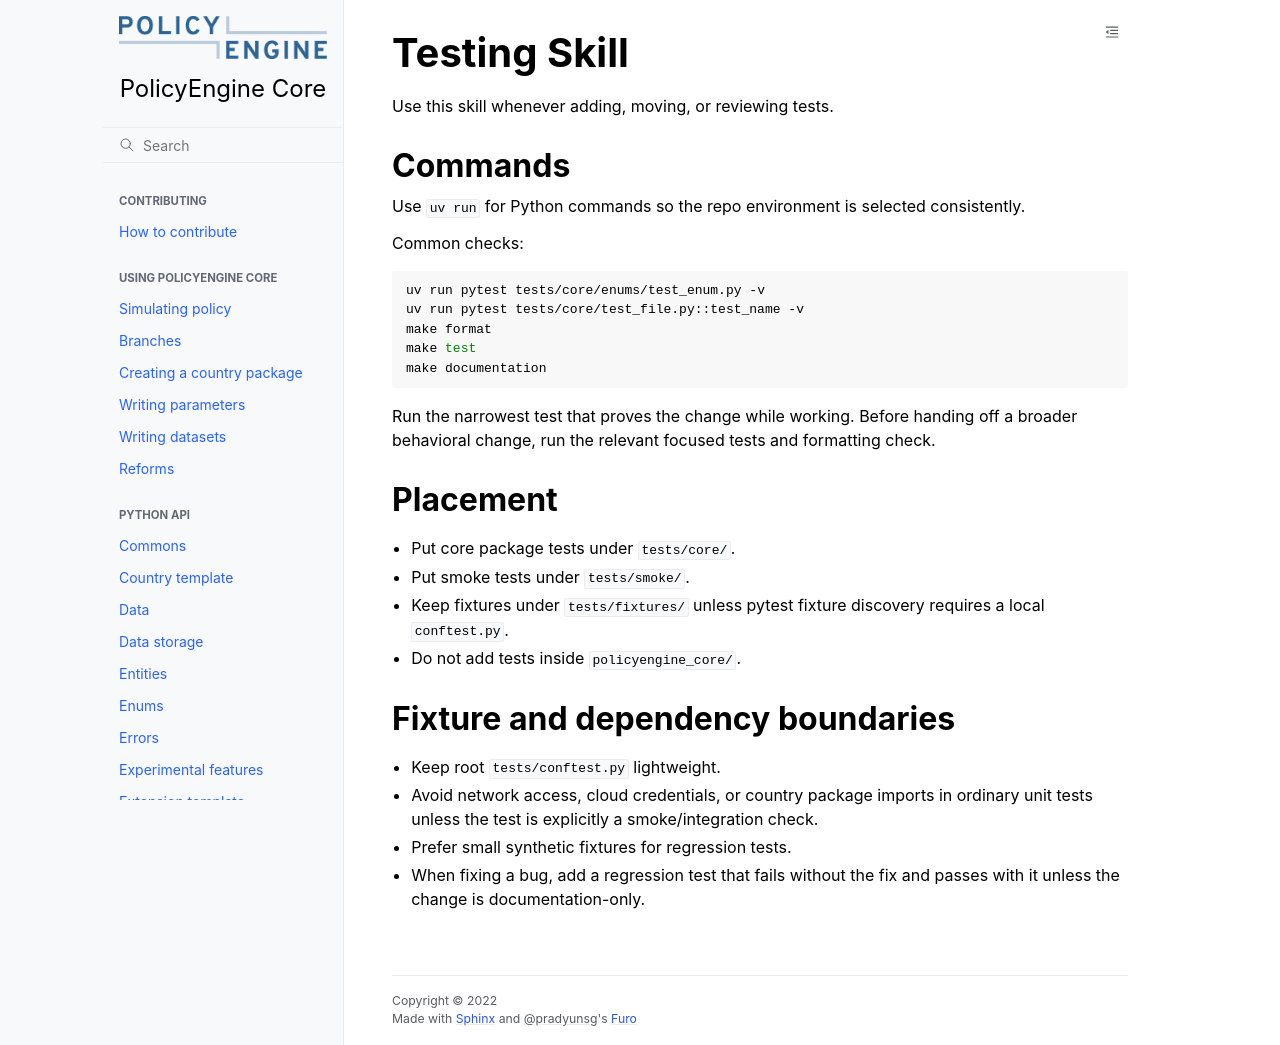

repository: PolicyEngine/policyengine-core · page: engineering/skills/testing.html · generator: jekyll

# Testing Skill

Use this skill whenever adding, moving, or reviewing tests.

## Commands

Use `uv run` for Python commands so the repo environment is selected
consistently.

Common checks:

```bash
uv run pytest tests/core/enums/test_enum.py -v
uv run pytest tests/core/test_file.py::test_name -v
make format
make test
make documentation
```

Run the narrowest test that proves the change while working. Before handing off a
broader behavioral change, run the relevant focused tests and formatting check.

## Placement

- Put core package tests under `tests/core/`.
- Put smoke tests under `tests/smoke/`.
- Keep fixtures under `tests/fixtures/` unless pytest fixture discovery requires
  a local `conftest.py`.
- Do not add tests inside `policyengine_core/`.

## Fixture and dependency boundaries

- Keep root `tests/conftest.py` lightweight.
- Avoid network access, cloud credentials, or country package imports in ordinary
  unit tests unless the test is explicitly a smoke/integration check.
- Prefer small synthetic fixtures for regression tests.
- When fixing a bug, add a regression test that fails without the fix and passes
  with it unless the change is documentation-only.
